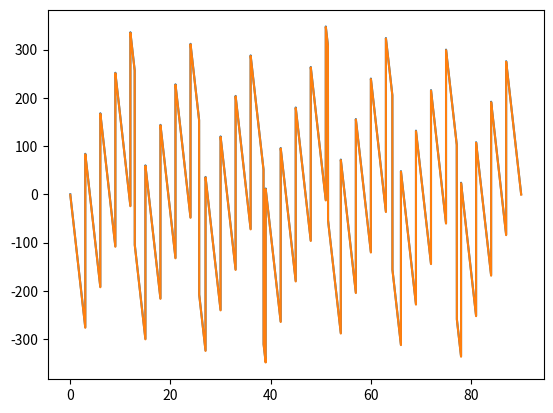
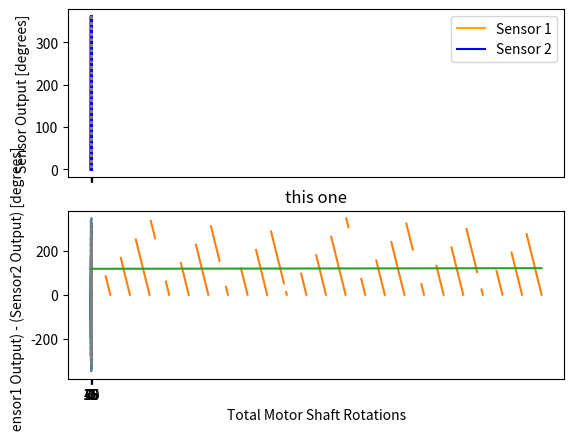

Python code for these plots, in order:
import numpy as np
import matplotlib.pyplot as plt

"""This script takes a set of gear ratios and plots the sensor outputs"""


def calc_ratios(z1, z2, z3, z4):
    """calculate ratios from gear teeth"""
    worm_ratio = z1 / z2
    total_ratio = worm_ratio * (z4 / z3)

    return worm_ratio, total_ratio


def create_data_to_plot(worm_ratio, spur_ratio, total_turns):
    """Create data tobe plotted.Takes gear ratios and total turns and projects
    sensor output across this range"""
    angle_range = range(total_turns * 360)
    worm_angle = []
    spur_angle = []

    for angle in angle_range:
        worm_angle_temp = angle * worm_ratio
        spur_angle_temp = angle * spur_ratio

        # Conditional statements needed to reset sensor outputs once 360
        # degrees is reached
        if worm_angle_temp >= 360:
            worm_angle.append(worm_angle_temp % 360)
        else:
            worm_angle.append(worm_angle_temp)

        if worm_angle_temp >= 360:
            spur_angle.append(spur_angle_temp % 360)
        else:
            spur_angle.append(spur_angle_temp)

    # Calculate the difference between sensor 1 and sensor 2
    angle_offset = np.array(spur_angle) - np.array(worm_angle)
    total_turn_plt = np.array(angle_range) / 360

    # Converts list to array so I can use the in-built numpy mask functions.
    # Mask functions hide data in the array for plotting.
    worm_angle_array = np.array(worm_angle)
    spur_angle_array = np.array(spur_angle)

    # Run conditional masking on the data to hide the reset lines from the plot
    worm_mask = np.ma.masked_where(np.gradient(worm_angle_array) < 0, worm_angle)
    worm_mask_inv = np.ma.masked_where(np.gradient(worm_angle_array) > 0, worm_angle)
    spur_mask = np.ma.masked_where(np.gradient(spur_angle_array) < 0, spur_angle)
    spur_mask_inv = np.ma.masked_where(np.gradient(spur_angle_array) > 0, spur_angle)

    return (
        worm_mask,
        worm_mask_inv,
        worm_angle_array,
        spur_mask,
        spur_mask_inv,
        spur_angle_array,
        angle_offset,
        total_turn_plt,
    )


def create_plots(
    worm_mask, worm_mask_inv, spur_mask, spur_mask_inv, angle_offset, total_turn_plt
):
    #  Plot data
    fig, axs = plt.subplots(2, sharex=True)
    axs[0].plot(total_turn_plt, worm_mask, label="Sensor 1", color="orange")
    axs[0].plot(total_turn_plt, worm_mask_inv, color="grey", linestyle="dotted")

    axs[0].plot(total_turn_plt, spur_mask, label="Sensor 2", color="blue")
    axs[0].plot(total_turn_plt, spur_mask_inv, color="grey", linestyle="dotted")

    plt.xlabel("Total Motor Shaft Rotations")
    plt.xticks([0, 15, 30, 45, 60, 75])
    axs[0].set_ylabel("Sensor Output [degrees]")
    axs[0].legend()

    # Plot offset in angle between worm and spur
    # mask vertical portions of line
    offset_mask = np.ma.masked_where(abs(np.gradient(angle_offset)) > 10, angle_offset)
    offset_mask_inv = np.ma.masked_where(
        abs(np.gradient(angle_offset)) < 10, angle_offset
    )

    # plot data
    axs[1].plot(total_turn_plt, offset_mask, label="offset")
    axs[1].plot(
        total_turn_plt, offset_mask_inv, label="offset", color="grey", linestyle=":"
    )
    axs[1].set_ylabel("(Sensor1 Output) - (Sensor2 Output) [degrees]")
    plt.show()

    # offset_mask_upper_line = np.ma.masked_where(offset_mask > -100, offset_mask)
    # slope, intercept = np.polyfit(total_turn_plt, offset_mask_upper_line, 1)
    # print(slope)


def simulate_error(error_degrees, worm_angle, spur_angle):
    worm_error = worm_angle + error_degrees
    spur_error = spur_angle - error_degrees
    angle_offset_error = spur_error - worm_error

    return angle_offset_error


def calculate_error(offset_angle, offset_angle_error, total_turns):
    total_degrees = total_turns * 360
    masked_offset_angle = np.ma.masked_where(offset_angle < 0, offset_angle)
    masked_offset_angle_error = np.ma.masked_where(
        offset_angle_error < 0, offset_angle_error
    )

    slope1, intercept1 = np.ma.polyfit(total_degrees, masked_offset_angle, 1)
    slope_error, intercept_error = np.ma.polyfit(
        total_turns, masked_offset_angle_error, 1
    )

    x_intercept1 = -intercept1 / slope1
    x_intercept_error = -intercept_error / slope_error

    test_line = slope1 * total_degrees + intercept1

    plt.plot(total_degrees, masked_offset_angle)
    plt.plot(total_degrees, test_line)
    plt.title("this one")
    plt.show()

    return x_intercept1 - x_intercept_error


def plot_offset(angle_offset, angle_offset_error, total_turns):
    plt.plot(total_turns, angle_offset)
    plt.plot(total_turns, angle_offset_error)
    plt.show()


def main():
    # plot data
    z1 = 5
    z2 = 15
    z3 = 30
    z4 = 7
    total_rotations = 90

    worm_ratio, spur_ratio = calc_ratios(z1, z2, z3, z4)
    (
        worm_mask,
        worm_mask_inv,
        worm_angle_array,
        spur_mask,
        spur_mask_inv,
        spur_angle_array,
        angle_offset,
        total_turn_plt,
    ) = create_data_to_plot(worm_ratio, spur_ratio, total_rotations)

    angle_offset_error = simulate_error(0.5, worm_angle_array, spur_angle_array)

    plot_offset(angle_offset, angle_offset_error, total_turn_plt)

    create_plots(
        worm_mask, worm_mask_inv, spur_mask, spur_mask_inv, angle_offset, total_turn_plt
    )

    error = calculate_error(angle_offset, angle_offset_error, total_turn_plt)
    print(error)


if __name__ == "__main__":
    main()
